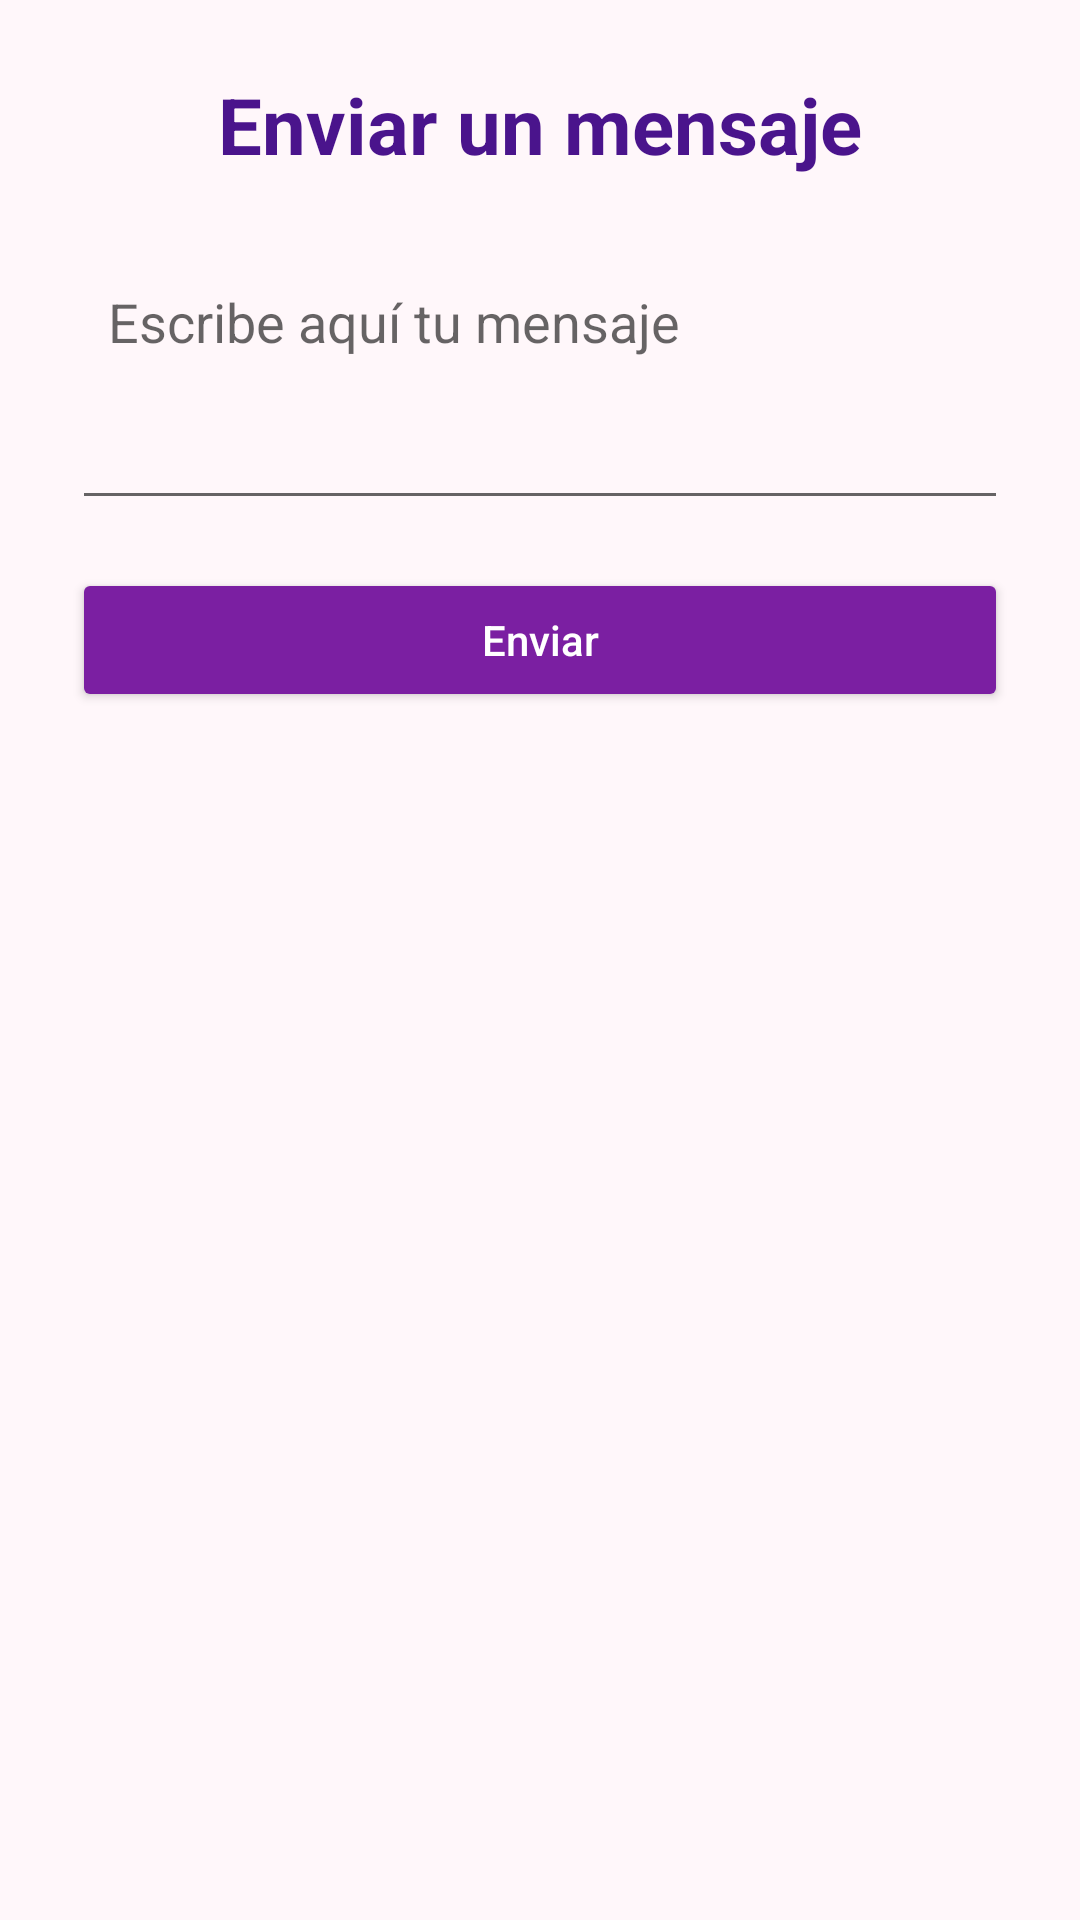

Reconstruct the res/layout file that produces this screen, plus the resources it refers to.
<!-- AndroidManifest.xml: application theme Theme.SendMessage -->
<!-- res/layout/activity_send_message.xml -->
<?xml version="1.0" encoding="utf-8"?>
<androidx.coordinatorlayout.widget.CoordinatorLayout xmlns:android="http://schemas.android.com/apk/res/android"
    android:id="@+id/main"
    android:layout_width="match_parent"
    android:layout_height="match_parent"
    android:background="@color/screen_background"
    android:fitsSystemWindows="true">

    <LinearLayout
        android:layout_width="match_parent"
        android:layout_height="match_parent"
        android:gravity="center_horizontal"
        android:orientation="vertical"
        android:padding="@dimen/screen_padding">

        <TextView
            android:id="@+id/tvTitle"
            android:layout_width="match_parent"
            android:layout_height="wrap_content"
            android:layout_marginBottom="@dimen/space_large"
            android:gravity="center"
            android:text="@string/send_title"
            android:textColor="@color/title_color"
            android:textSize="@dimen/title_text_size"
            android:textStyle="bold" />

        <EditText
            android:id="@+id/etMessage"
            android:layout_width="match_parent"
            android:layout_height="wrap_content"
            android:layout_marginBottom="@dimen/space_medium"
            android:gravity="start|top"
            android:hint="@string/message_hint"
            android:inputType="textCapSentences|textMultiLine"
            android:minLines="3"
            android:padding="@dimen/component_padding"
            android:textColor="@color/body_text_color"
            android:textSize="@dimen/body_text_size" />

        <Button
            android:id="@+id/btnSend"
            android:layout_width="match_parent"
            android:layout_height="wrap_content"
            android:minHeight="@dimen/button_min_height"
            android:backgroundTint="@color/button_color"
            android:text="@string/send_button"
            android:textAllCaps="false"
            android:textColor="@color/button_text_color" />

    </LinearLayout>

</androidx.coordinatorlayout.widget.CoordinatorLayout>
<!-- resources referenced by this layout -->
<resources>
  <color name="body_text_color">#212121</color>
  <color name="button_color">#7B1FA2</color>
  <color name="button_text_color">#FFFFFF</color>
  <color name="screen_background">#FFF7FA</color>
  <color name="title_color">#4A148C</color>
  <dimen name="body_text_size">18sp</dimen>
  <dimen name="button_min_height">48dp</dimen>
  <dimen name="component_padding">12dp</dimen>
  <dimen name="screen_padding">24dp</dimen>
  <dimen name="space_large">24dp</dimen>
  <dimen name="space_medium">16dp</dimen>
  <dimen name="title_text_size">26sp</dimen>
  <string name="message_hint">Escribe aquí tu mensaje</string>
  <string name="send_button">Enviar</string>
  <string name="send_title">Enviar un mensaje</string>
  <style name="Theme.SendMessage" parent="Theme.MaterialComponents.DayNight.NoActionBar">
          
          <item name="colorPrimary">@color/purple_500</item>
          <item name="colorPrimaryVariant">@color/purple_700</item>
          <item name="colorOnPrimary">@color/white</item>
          
          <item name="colorSecondary">@color/teal_200</item>
          <item name="colorSecondaryVariant">@color/teal_700</item>
          <item name="colorOnSecondary">@color/black</item>
          
          <item name="android:statusBarColor">?attr/colorPrimaryVariant</item>
          
      </style>
  <color name="purple_500">#FF6200EE</color>
  <color name="purple_700">#FF3700B3</color>
  <color name="white">#FFFFFFFF</color>
  <color name="teal_200">#FF03DAC5</color>
  <color name="teal_700">#FF018786</color>
  <color name="black">#FF000000</color>
</resources>
